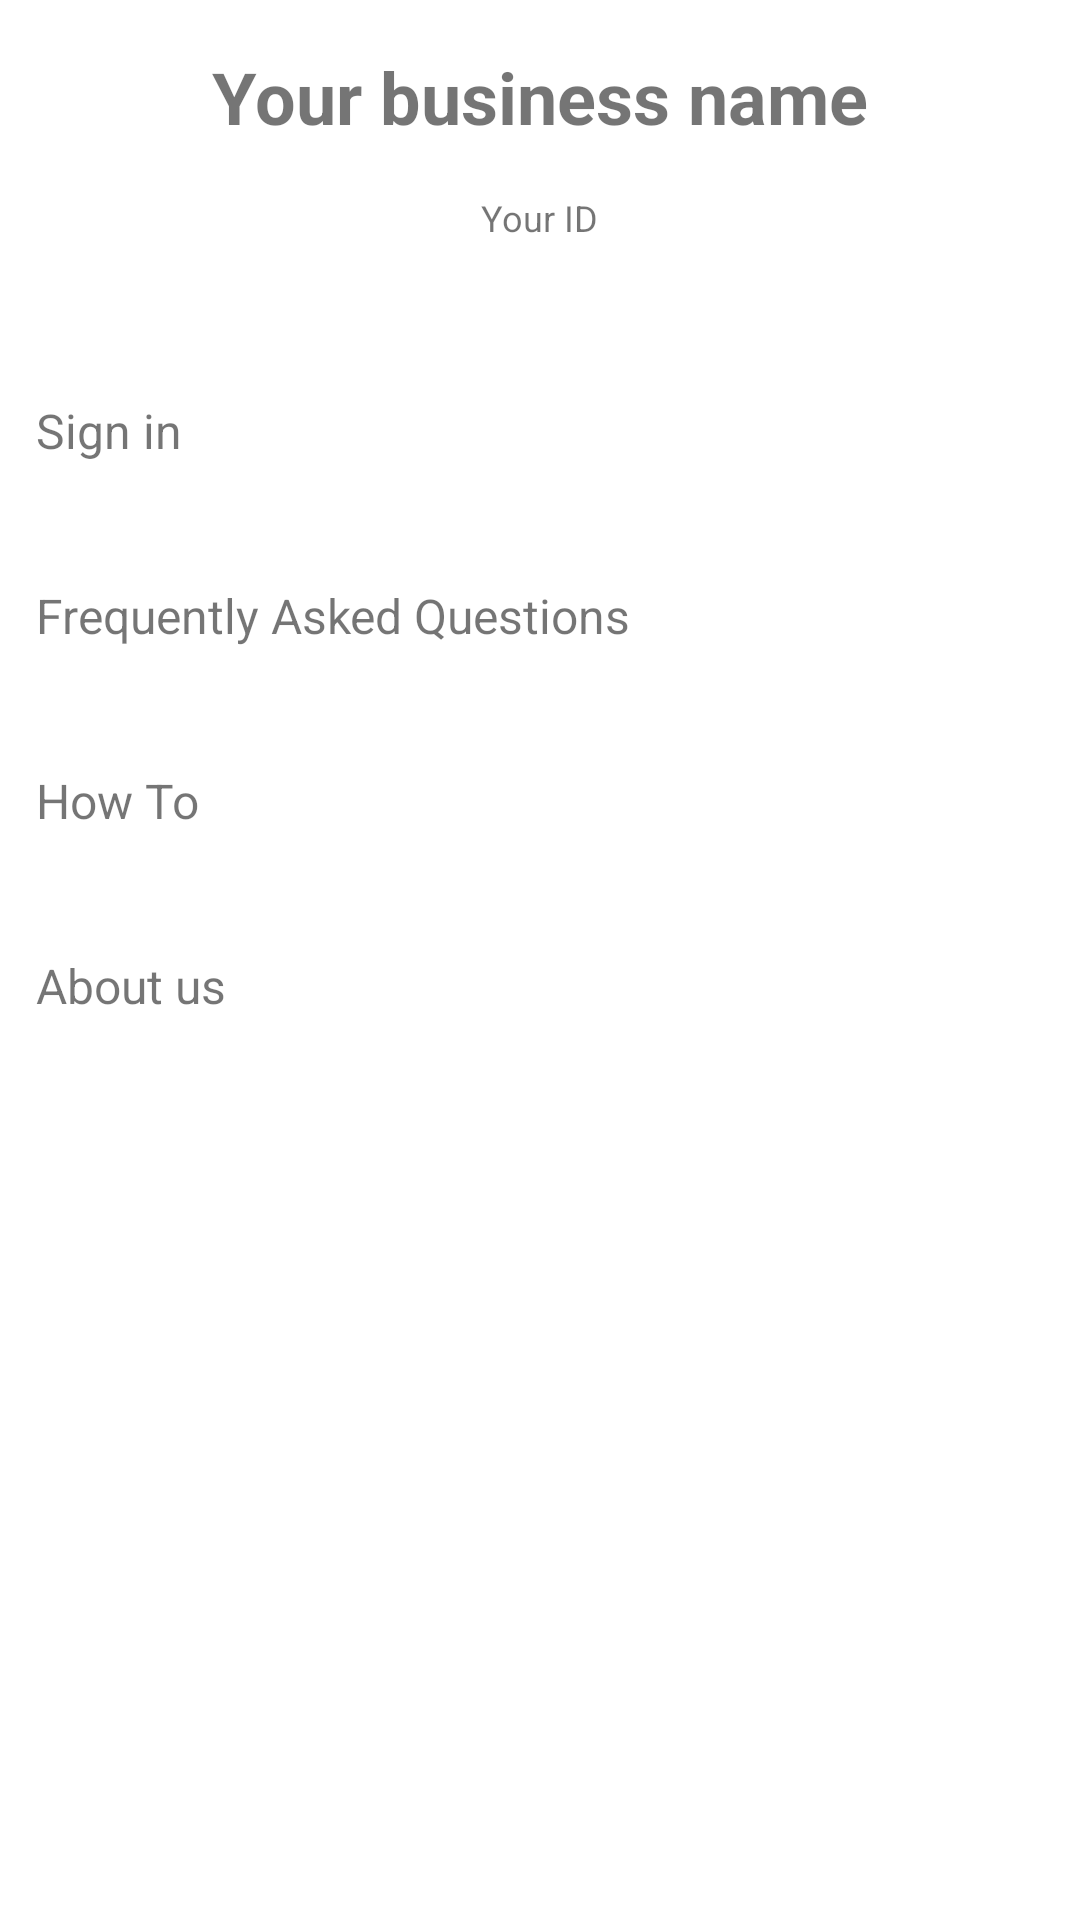

The Android layout XML behind this screen, and the referenced resources:
<!-- AndroidManifest.xml: application theme Theme.Storehouse -->
<!-- res/layout/activity_drawer.xml -->
<?xml version="1.0" encoding="utf-8"?>
<androidx.drawerlayout.widget.DrawerLayout
    xmlns:android="http://schemas.android.com/apk/res/android"
    android:layout_width="match_parent"
    android:layout_height="match_parent"
    android:id="@+id/drawerLayout"
    xmlns:tools="http://schemas.android.com/tools"
    tools:context=".DrawerActivity">

    <RelativeLayout
        android:layout_width="300dp"
        android:layout_height="match_parent"
        android:gravity="start"
        android:background="@color/secondary_white">

        <androidx.core.widget.NestedScrollView
            android:layout_width="match_parent"
            android:layout_height="match_parent">

            <androidx.appcompat.widget.LinearLayoutCompat
                android:layout_width="match_parent"
                android:layout_height="match_parent"
                android:gravity="center_horizontal"
                android:orientation="vertical">

                <androidx.appcompat.widget.AppCompatTextView
                    android:layout_width="wrap_content"
                    android:layout_height="wrap_content"
                    android:layout_marginTop="16dp"
                    android:layout_marginBottom="16dp"
                    android:id="@+id/drawerUsername"
                    android:text="@string/drawer_username"
                    android:textSize="24sp"
                    android:textStyle="bold" />

                <androidx.appcompat.widget.AppCompatTextView
                    android:layout_width="wrap_content"
                    android:layout_height="wrap_content"
                    android:layout_marginBottom="16dp"
                    android:id="@+id/drawerID"
                    android:text="@string/drawer_id"
                    android:textSize="12sp"
                    android:textStyle="normal" />

            <View
                android:layout_width="match_parent"
                android:layout_height="12dp"
                android:background="@color/secondary_white" />

                <androidx.appcompat.widget.AppCompatTextView
                    android:layout_width="match_parent"
                    android:layout_height="wrap_content"
                    android:layout_marginTop="12dp"
                    android:layout_marginBottom="16dp"
                    android:id="@+id/drawerSignIn"
                    android:text="@string/drawer_sign_in"
                    android:textSize="16sp"
                    android:textStyle="normal"
                    android:padding="12dp"
                    android:background="?selectableItemBackground"/>

                <androidx.appcompat.widget.AppCompatTextView
                    android:layout_width="match_parent"
                    android:layout_height="wrap_content"
                    android:layout_marginBottom="16dp"
                    android:padding="12dp"
                    android:id="@+id/drawer_faq"
                    android:text="@string/drawer_faq"
                    android:textSize="16sp"
                    android:textStyle="normal" />

                <androidx.appcompat.widget.AppCompatTextView
                    android:layout_width="match_parent"
                    android:layout_height="wrap_content"
                    android:layout_marginBottom="16dp"
                    android:padding="12dp"
                    android:id="@+id/drawerHowTo"
                    android:text="@string/drawer_how_to"
                    android:textSize="16sp"
                    android:textStyle="normal" />

                <androidx.appcompat.widget.AppCompatTextView
                    android:layout_width="match_parent"
                    android:layout_height="wrap_content"
                    android:layout_marginBottom="16dp"
                    android:padding="12dp"
                    android:id="@+id/drawerAboutUs"
                    android:text="@string/drawer_about_us"
                    android:textSize="16sp"
                    android:textStyle="normal" />

            </androidx.appcompat.widget.LinearLayoutCompat>

        </androidx.core.widget.NestedScrollView>

    </RelativeLayout>

</androidx.drawerlayout.widget.DrawerLayout>
<!-- resources referenced by this layout -->
<resources>
  <color name="secondary_white">#FFFFFF</color>
  <string name="drawer_about_us">About us</string>
  <string name="drawer_faq">Frequently Asked Questions</string>
  <string name="drawer_how_to">How To</string>
  <string name="drawer_id">Your ID</string>
  <string name="drawer_sign_in">Sign in</string>
  <string name="drawer_username">Your business name</string>
  <style name="Theme.Storehouse" parent="Theme.MaterialComponents.DayNight.DarkActionBar">
          
          <item name="colorPrimary">@color/primary</item>
          <item name="colorPrimaryVariant">@color/primary_light</item>
          <item name="colorOnPrimary">@color/secondary_white</item>
          
          <item name="colorSecondary">@color/secondary_yellow</item>
          <item name="colorSecondaryVariant">@color/secondary_orange</item>
          <item name="colorOnSecondary">@color/secondary_black</item>
          
          <item name="android:statusBarColor" tools:targetApi="l">?attr/colorPrimary</item>
          
      </style>
  <color name="primary">#4895EF</color>
  <color name="primary_light">#4CC9F0</color>
  <color name="secondary_yellow">#FCBF49</color>
  <color name="secondary_orange">#F77F00</color>
  <color name="secondary_black">#000000</color>
</resources>
